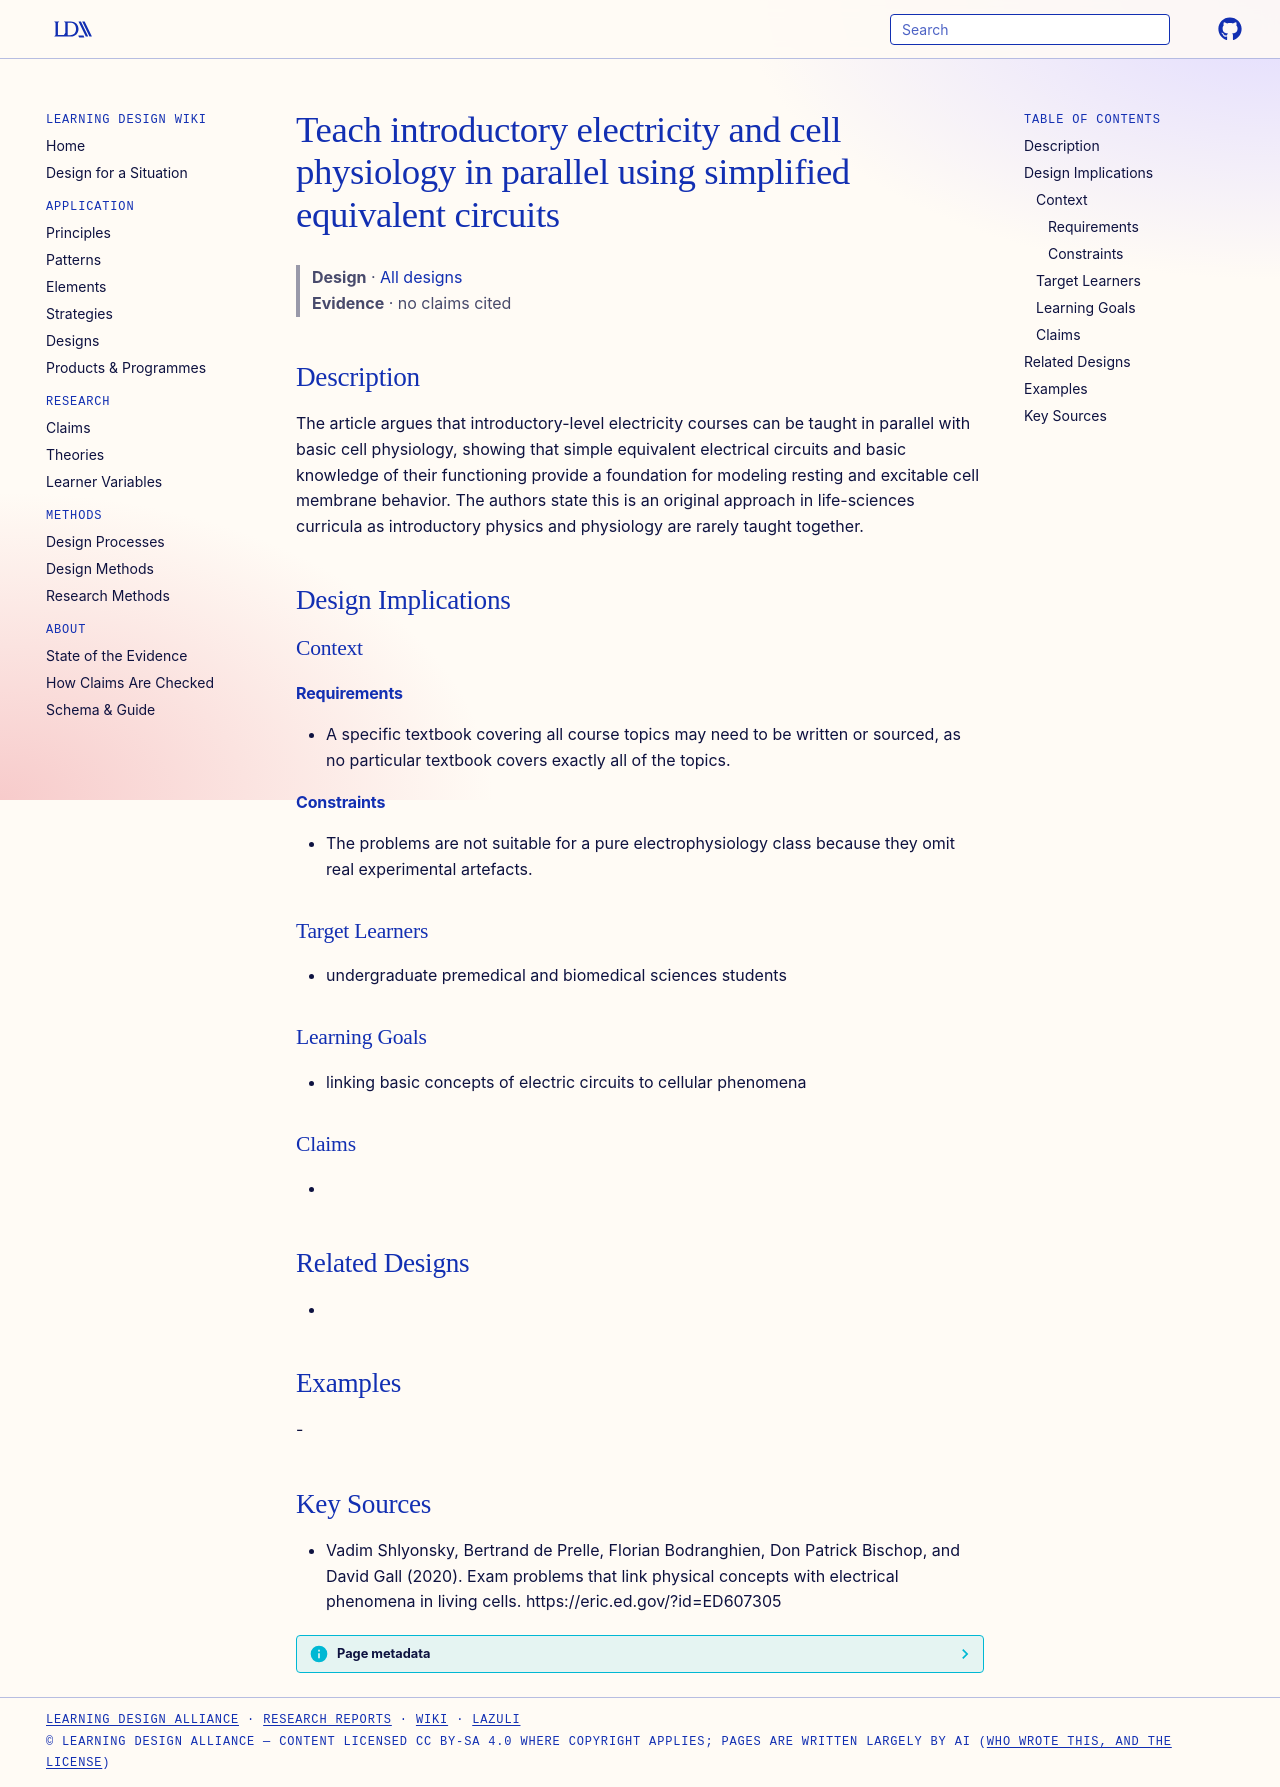

repository: Learning-Design-Alliance/learning-wiki · page: designs/parallel-teaching-electricity-cell-physiology/index.html · generator: mkdocs

---
type: design
id: parallel-teaching-electricity-cell-physiology
title: Teach introductory electricity and cell physiology in parallel using simplified equivalent circuits
description: The article argues that introductory-level electricity courses can be taught in parallel with basic cell physiology, showing that simple equivalent electrical circuits and basic knowledge of their functioning provide...
status: review
generated:
  by: "process:settle-candidates"
  at: 2026-11-19
sources:
  - id: vadim-shlyonsky-2020
    resource: "https://eric.ed.gov/?id=ED607305"
    title: "Vadim Shlyonsky, Bertrand de Prelle, Florian Bodranghien, Don Patrick Bischop, and David Gall (2020). Exam problems that link physical concepts with electrical phenomena in living cells. https://eric.ed.gov/?id=ED607305"
    author: Vadim Shlyonsky, Bertrand de Prelle, Florian Bodranghien, Don Patrick Bischop, and David Gall
---

# Teach introductory electricity and cell physiology in parallel using simplified equivalent circuits

> **Design** · [All designs](index.md)
> **Evidence** · no claims cited

## Description
The article argues that introductory-level electricity courses can be taught in parallel with basic cell physiology, showing that simple equivalent electrical circuits and basic knowledge of their functioning provide a foundation for modeling resting and excitable cell membrane behavior. The authors state this is an original approach in life-sciences curricula as introductory physics and physiology are rarely taught together.

## Design Implications

### Context
#### Requirements
- A specific textbook covering all course topics may need to be written or sourced, as no particular textbook covers exactly all of the topics.
#### Constraints
- The problems are not suitable for a pure electrophysiology class because they omit real experimental artefacts.

### Target Learners
- undergraduate premedical and biomedical sciences students

### Learning Goals
- linking basic concepts of electric circuits to cellular phenomena

### Claims
- 

## Related Designs
- 

## Examples
-

## Key Sources
- Vadim Shlyonsky, Bertrand de Prelle, Florian Bodranghien, Don Patrick Bischop, and David Gall (2020). Exam problems that link physical concepts with electrical phenomena in living cells. https://eric.ed.gov/?id=ED607305
